30-way image classification set "datera-v2" from GitHub (AffrizaWildanFauzan/datera-v2); label vocabulary: Albizia saponaria, Dendrobium leonis, Dracaena trifasciata, Echinodorus radican, Gymnocalycium, Hopea bilitonensis, Impatiens walleriana, Lagerstroemia speciosa, Ixora acuminata, Monstera adansonii, Nepenthes sumatrana, Alocasia Black Velvet, Nepenthes reinwardtiana, Ochna kirkii, Philodendron Lemon, Portulaca sp, Quassia amara, Reutealis trisperma, Rosa sp, Russelia equisetiformis, Syzygium myrtifolium, Tabernaemontana corymbosa, Anacampseros rufescens Sunrise, 3 apocynacaea, Areca catechu, Catharanthus roseus, Ceiba pentandra, Cuphea hyssopifolia, Cymbidium bicolor, Dendrobium Uthai White.

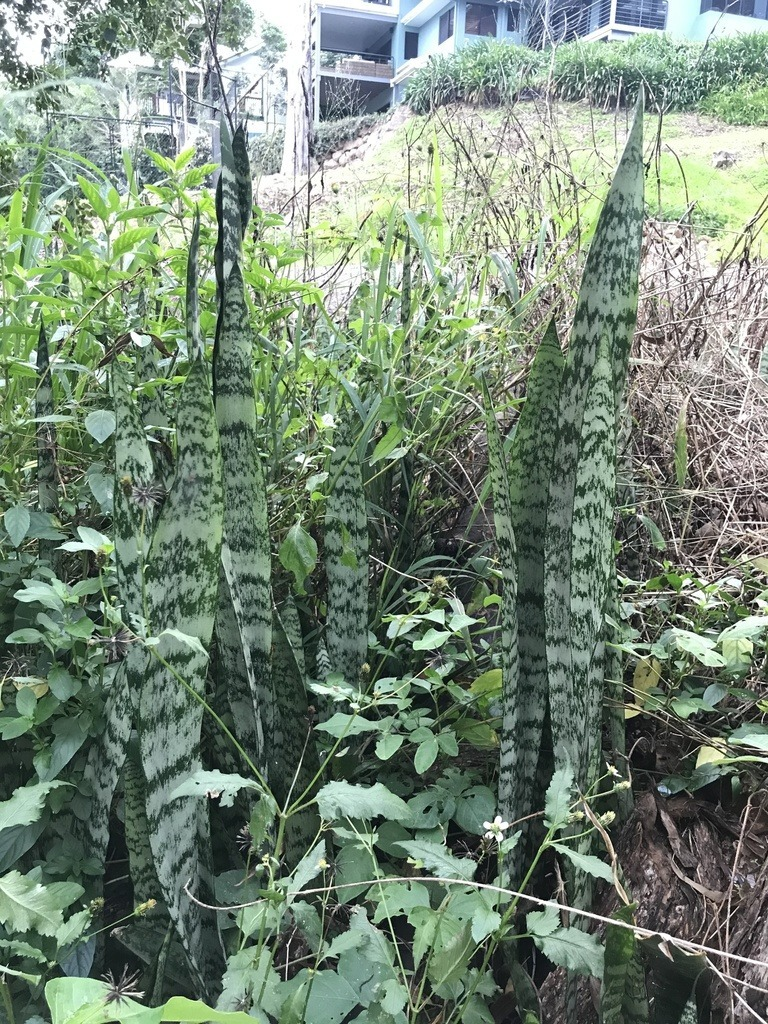
Label: Dracaena trifasciata

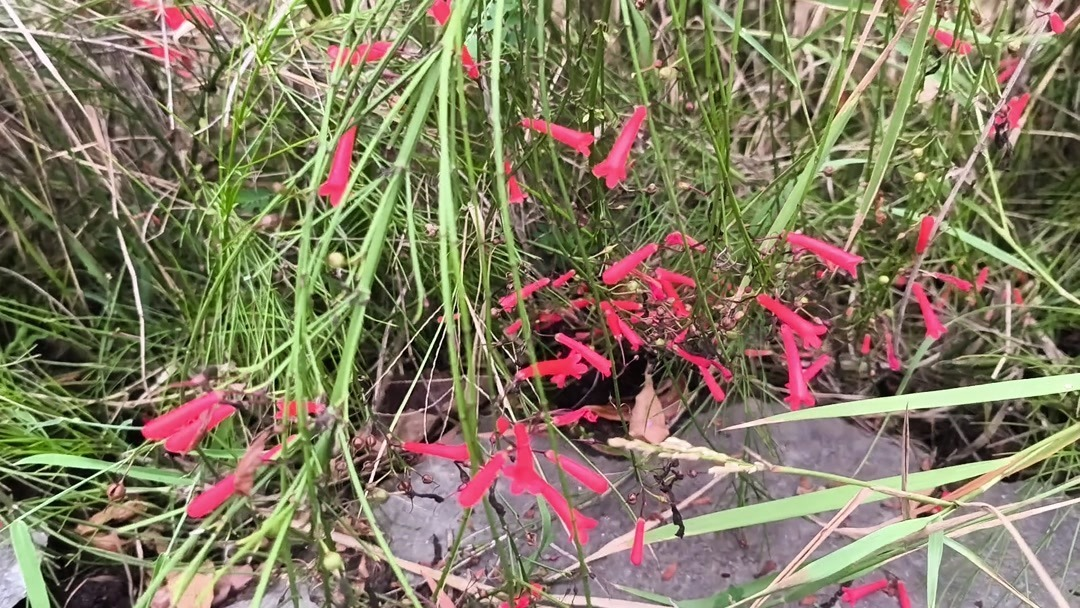
Label: Russelia equisetiformis

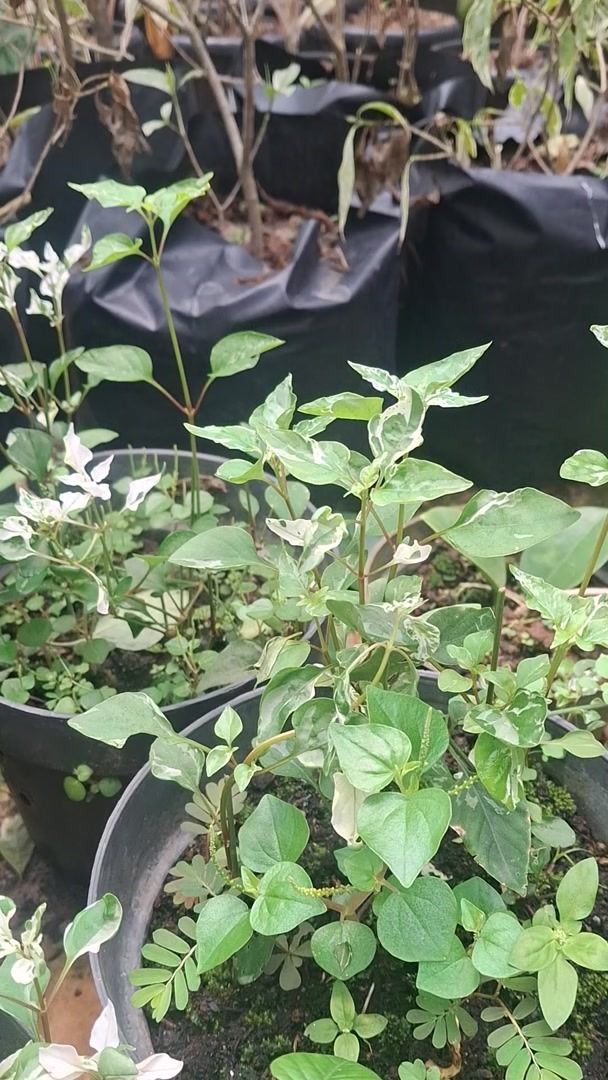
Label: Portulaca sp

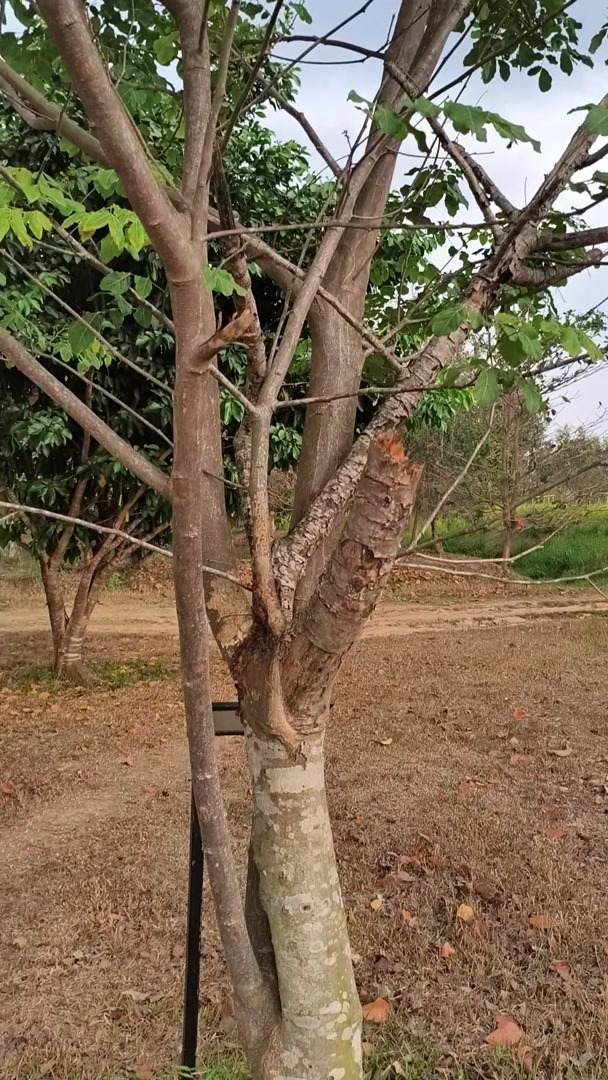
Label: Albizia saponaria

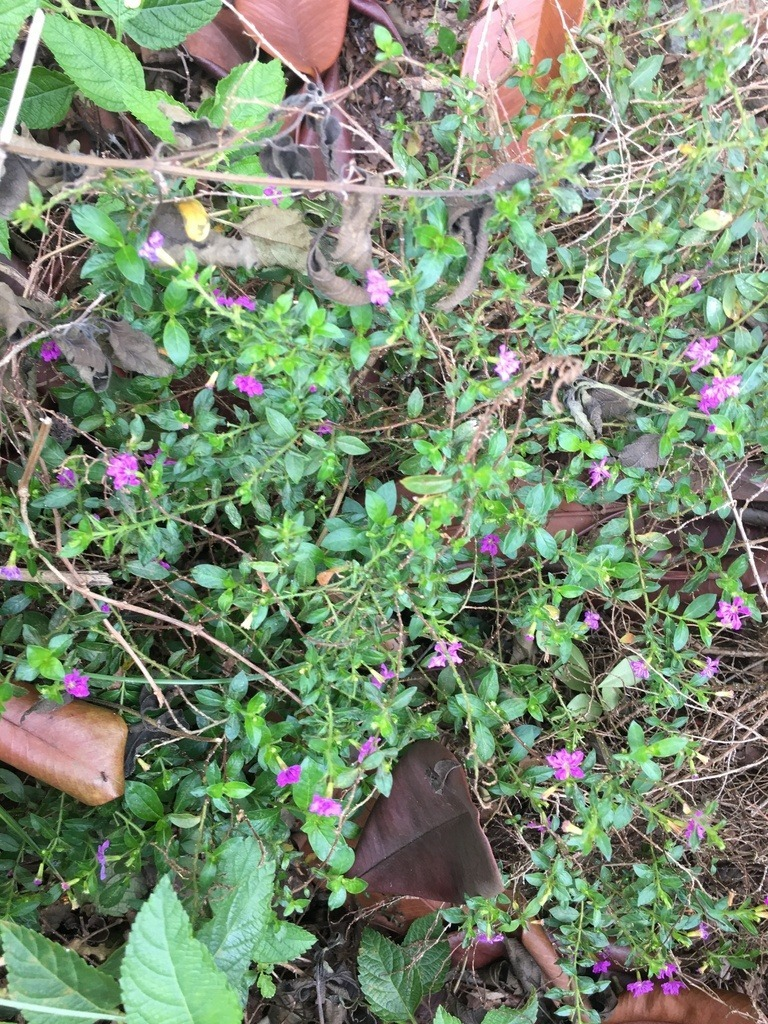
Label: Cuphea hyssopifolia

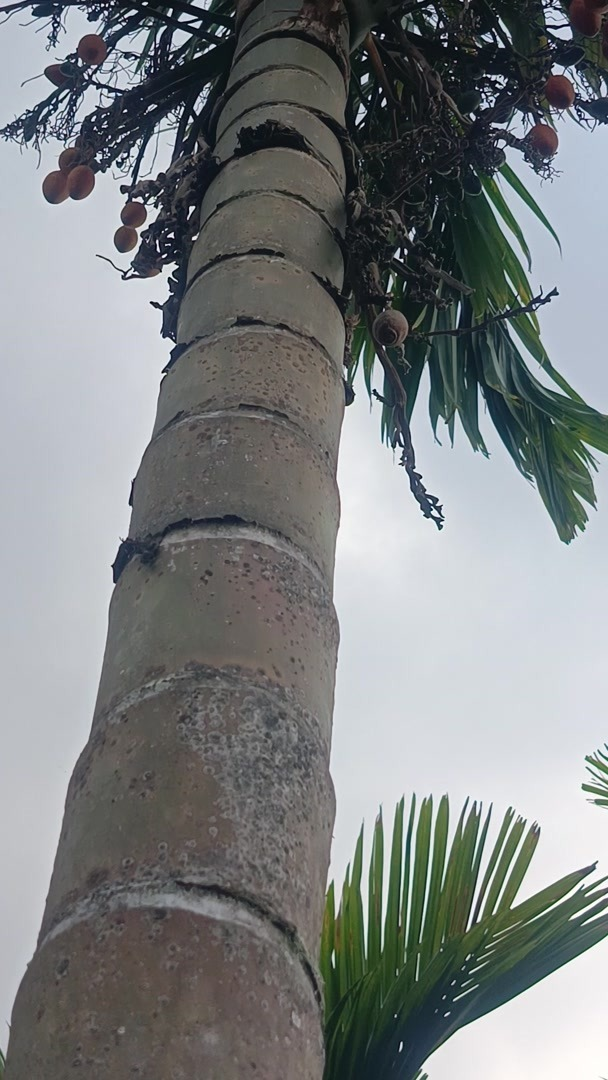
Label: Areca catechu
